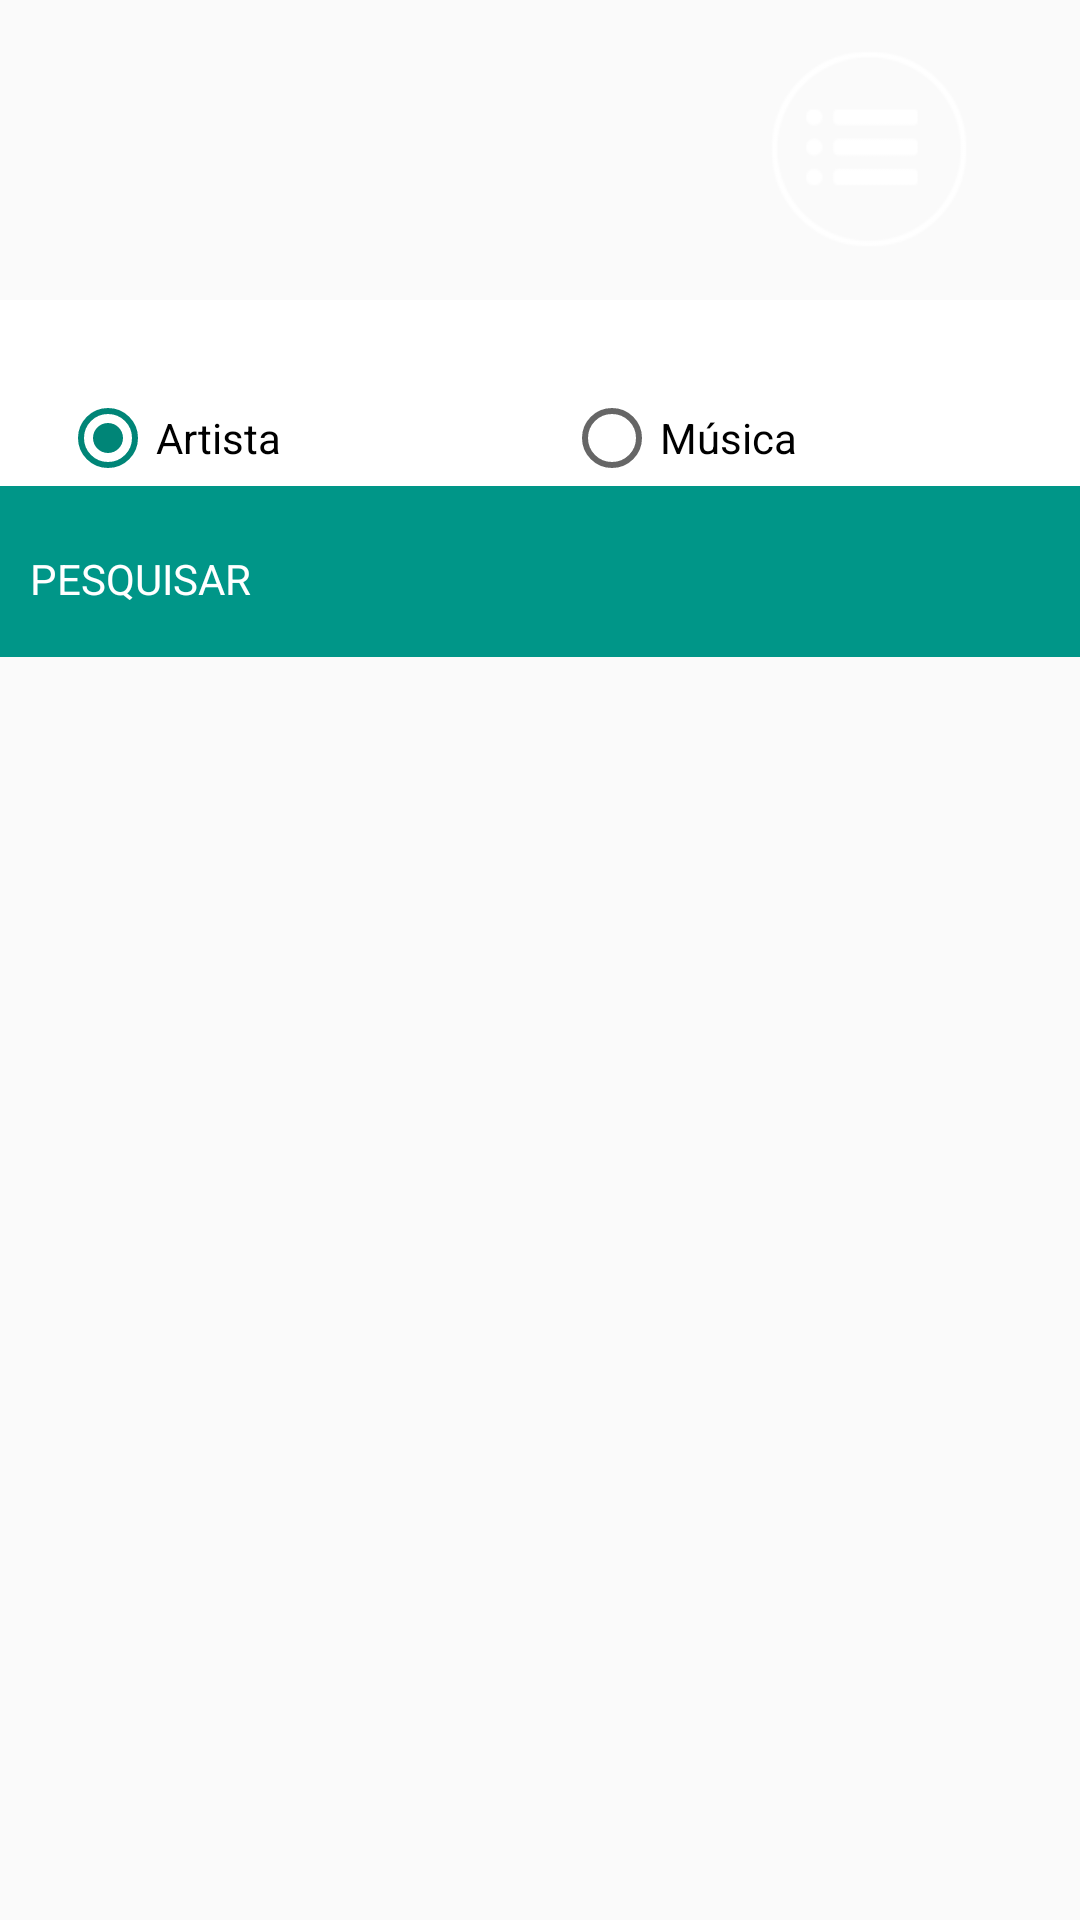

Write the Android layout XML for this screen, with the resource values it uses.
<!-- AndroidManifest.xml: application theme AppTheme -->
<!-- res/layout/activity_pesquisa.xml -->
<LinearLayout xmlns:android="http://schemas.android.com/apk/res/android"
    xmlns:tools="http://schemas.android.com/tools" android:layout_width="match_parent"
    android:layout_height="match_parent"
    android:orientation="vertical"
    tools:context="pt.marciopinto.projecto_final.PesquisaActivity">

    <LinearLayout
        android:layout_width="match_parent"
        android:layout_height="100dp"
        android:id="@+id/llHeader"

        >

        <TextView
            android:layout_width="wrap_content"
            android:layout_height="wrap_content"
            android:id="@+id/tvTituloListaSong"
            android:textSize="20sp"
            android:layout_marginTop="30dp"
            android:layout_marginLeft="20dp"
            android:textColor="#FFF"
            android:layout_weight="1"
            />
        <ImageView
            android:layout_width="70dp"
            android:layout_height="70dp"
            android:id="@+id/ivIconDestaques"
            android:src="@drawable/icon_destaques_lista"
            android:layout_weight="1"
            android:layout_marginTop="15dp"
            android:layout_marginLeft="130dp"

            />

    </LinearLayout>

    <LinearLayout
        android:layout_width="match_parent"
        android:layout_height="30dp"
        android:id="@+id/llWhite"
        android:background="#FFF"
        android:orientation="horizontal"

        >
        <TextView
            android:layout_width="wrap_content"
            android:layout_height="wrap_content"
            android:id="@+id/tvSubTituloListaSong"
            android:textSize="10sp"
            android:textStyle="bold"
            android:layout_marginTop="5dp"
            android:layout_marginLeft="20dp"
            android:textColor="#000"

            />

    </LinearLayout>
    <LinearLayout
        android:layout_width="match_parent"
        android:layout_height="wrap_content"
        android:id="@+id/llRadio"
        android:background="#FFF"
        >

        <RadioGroup
            android:layout_width="match_parent"
            android:layout_height="wrap_content"
            android:id="@+id/radioGroup"
            android:orientation="horizontal"
            android:checkedButton="@+id/btnArtista"

            >

            <RadioButton
                android:layout_width="wrap_content"
                android:layout_height="wrap_content"
                android:text="Artista"
                android:id="@+id/btnArtista"
                android:layout_weight="0.5"
                android:layout_marginLeft="20dp"

                />

            <RadioButton
                android:layout_width="wrap_content"
                android:layout_height="wrap_content"
                android:text="Música"
                android:id="@+id/btnMusica"
                android:layout_weight="0.5"
                />

        </RadioGroup>

    </LinearLayout>

    <LinearLayout
        android:layout_width="match_parent"
        android:layout_height="wrap_content"
        android:orientation="horizontal"
        android:layout_below="@+id/llRadio"
        android:id="@+id/llTopoPesquisa"
        android:background="#009688"
        android:paddingTop="10dp"
        android:paddingBottom="10dp"
        android:focusableInTouchMode="true">

        <TextView
            android:layout_width="0dp"
            android:layout_height="wrap_content"
            android:layout_weight="0.25"
            android:text="@string/titlepesquisa"
            android:textColor="#fff"
            android:textAllCaps="true"
            android:layout_marginLeft="10dp"
            />

        <EditText
            android:layout_width="0dp"
            android:layout_height="wrap_content"
            android:id="@+id/etPesquisa"
            android:background="@drawable/rounded_edittext"
            android:layout_weight="0.75"
            android:textSize="20sp"
            android:padding="5dp"
            android:layout_marginRight="10dp"
            />
    </LinearLayout>
    <LinearLayout
        android:layout_width="match_parent"
        android:layout_height="0dp"
        android:layout_weight="1"
        android:id="@+id/llLista"
        >
        <ListView
            android:id="@+id/lvPesquisa"
            android:layout_width="match_parent"
            android:layout_height="match_parent"

            />

    </LinearLayout>


</LinearLayout>


<!-- resources referenced by this layout -->
<resources>
  <!-- drawable icon_destaques_lista: png bitmap (drawable, 79489 bytes) -->
  <string name="titlepesquisa">Pesquisar</string>
  <style name="AppTheme" parent="Theme.AppCompat.Light.NoActionBar">
          
      </style>
</resources>
